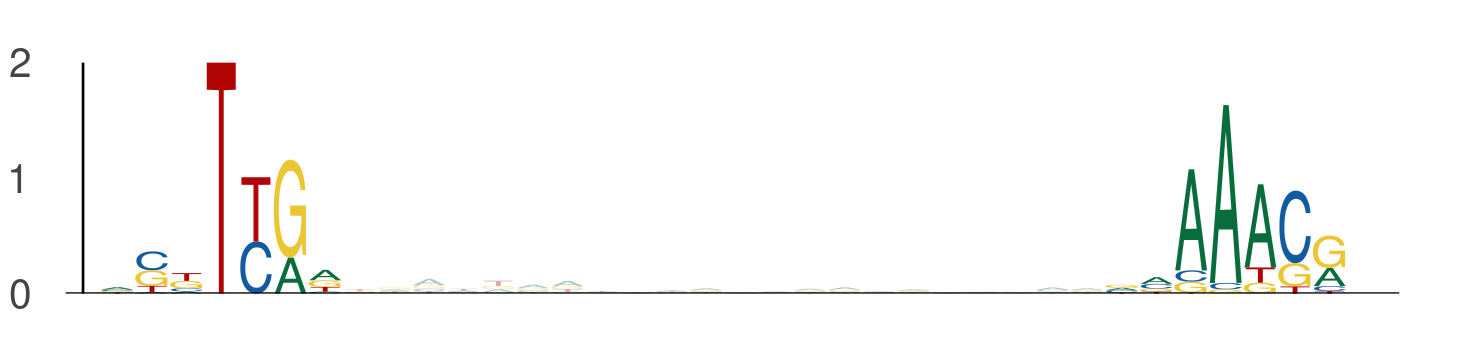

Source data for this figure (header and first rows):
seq_index, start_position, end_position, is_reversed_complement
1089, 72, 79, 0
1089, 101, 108, 0
1822, 38, 45, 0
1822, 67, 74, 0
2745, 114, 121, 0
2745, 143, 150, 0
5857, 15, 22, 0
5857, 44, 51, 0
3586, 32, 39, 0
3586, 61, 68, 0
5400, 67, 74, 0
5400, 96, 103, 0
3494, 76, 83, 0
3494, 105, 112, 0
875, 43, 50, 0
875, 72, 79, 0
3091, 17, 24, 0
3091, 46, 53, 0
3772, 15, 22, 0
3772, 44, 51, 0
5070, 18, 25, 0
5070, 47, 54, 0
1791, 90, 97, 0
1791, 119, 126, 0
1791, 30, 37, 0
1791, 59, 66, 0
6125, 103, 110, 0
6125, 132, 139, 0
2870, 61, 68, 0
2870, 90, 97, 0
5374, 10, 17, 0
5374, 39, 46, 0
2012, 15, 22, 0
2012, 44, 51, 0
4070, 112, 119, 0
4070, 141, 148, 0
478, 89, 96, 0
478, 118, 125, 0
1580, 73, 80, 0
1580, 102, 109, 0
4074, 73, 80, 0
4074, 102, 109, 0
2051, 76, 83, 0
2051, 105, 112, 0
2968, 6, 13, 0
2968, 35, 42, 0
5950, 76, 83, 0
5950, 105, 112, 0
3798, 25, 32, 0
3798, 54, 61, 0
674, 100, 107, 0
674, 129, 136, 0
5194, 21, 28, 0
5194, 50, 57, 0
261, 76, 83, 0
261, 105, 112, 0
243, 112, 119, 0
243, 141, 148, 0
6073, 38, 45, 0
6073, 67, 74, 0
... 400 more rows
